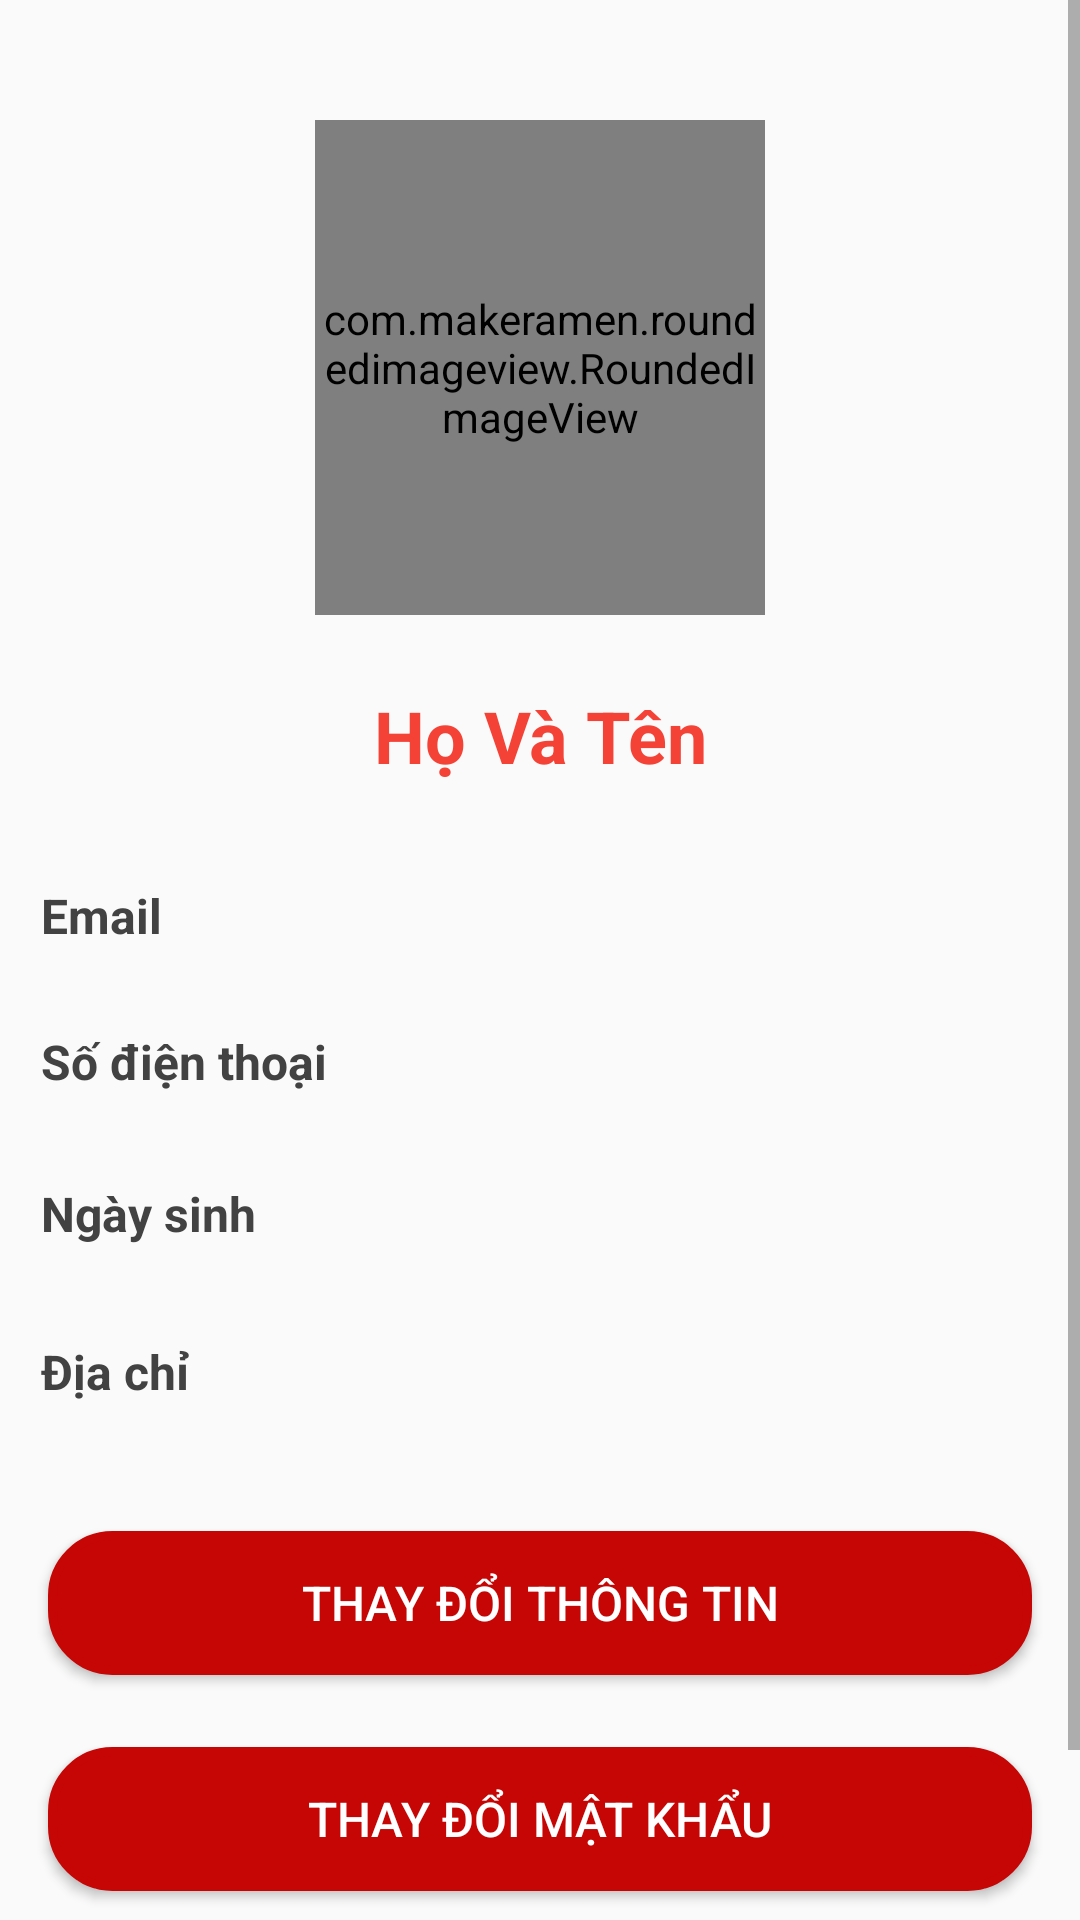

Here is an Android app screen rendered from its layout file. Give the layout XML and the strings, colors and styles it references.
<!-- AndroidManifest.xml: application theme Theme.DoAn_RapPhim -->
<!-- res/layout/fragment_thong_tin_nguoi_dung.xml -->
<?xml version="1.0" encoding="utf-8"?>
<LinearLayout xmlns:android="http://schemas.android.com/apk/res/android"
    xmlns:app="http://schemas.android.com/apk/res-auto"
    xmlns:tools="http://schemas.android.com/tools"
    android:layout_width="match_parent"
    android:layout_height="match_parent"
    android:orientation="vertical"
    >

    

    <ScrollView
        android:layout_width="match_parent"
        android:layout_height="match_parent">

        <LinearLayout
            android:layout_width="match_parent"
            android:layout_height="wrap_content"
            android:orientation="vertical">

            <androidx.constraintlayout.widget.ConstraintLayout
                android:layout_width="match_parent"
                android:layout_height="match_parent">

                <com.makeramen.roundedimageview.RoundedImageView
                    android:id="@+id/imgHinhDaiDienTT1"
                    android:layout_width="150dp"
                    android:layout_height="165dp"
                    android:layout_marginTop="40dp"
                    android:scaleType="centerCrop"
                    android:src="@drawable/admin"
                    app:layout_constraintEnd_toEndOf="parent"
                    app:layout_constraintStart_toStartOf="parent"
                    app:layout_constraintTop_toTopOf="parent"
                    app:layout_goneMarginTop="40dp"
                    app:riv_corner_radius="20dp">

                </com.makeramen.roundedimageview.RoundedImageView>


                <TextView
                    android:id="@+id/txtHoVaTenTT"
                    android:layout_width="0dp"
                    android:layout_height="wrap_content"
                    android:layout_marginStart="16dp"
                    android:layout_marginTop="24dp"
                    android:layout_marginEnd="16dp"

                    android:gravity="center|center_vertical"
                    android:text="Họ Và Tên"
                    android:textColor="#F44336"
                    android:textSize="24sp"
                    android:textStyle="bold"
                    app:layout_constraintEnd_toEndOf="parent"
                    app:layout_constraintHorizontal_bias="0.454"
                    app:layout_constraintStart_toStartOf="parent"
                    app:layout_constraintTop_toBottomOf="@+id/imgHinhDaiDienTT1" />

                <TextView
                    android:id="@+id/textView3"
                    android:layout_width="wrap_content"
                    android:layout_height="wrap_content"
                    android:layout_marginTop="33dp"
                    android:text="Email"
                    android:textColor="@color/cardview_dark_background"
                    android:textSize="16sp"
                    android:textStyle="bold"
                    app:layout_constraintBottom_toTopOf="@+id/textView4"
                    app:layout_constraintEnd_toEndOf="parent"
                    app:layout_constraintHorizontal_bias="0.043"
                    app:layout_constraintStart_toStartOf="parent"
                    app:layout_constraintTop_toBottomOf="@+id/txtHoVaTenTT" />

                <TextView
                    android:id="@+id/textView4"
                    android:layout_width="wrap_content"
                    android:layout_height="wrap_content"
                    android:layout_marginTop="27dp"
                    android:text="Số điện thoại"
                    android:textColor="@color/cardview_dark_background"
                    android:textSize="16sp"
                    android:textStyle="bold"
                    app:layout_constraintEnd_toStartOf="@+id/txtSDTTT"
                    app:layout_constraintHorizontal_bias="0.0"
                    app:layout_constraintStart_toStartOf="@+id/textView3"
                    app:layout_constraintTop_toBottomOf="@+id/textView3" />

                <TextView
                    android:id="@+id/textView5"
                    android:layout_width="wrap_content"
                    android:layout_height="wrap_content"
                    android:layout_marginTop="29dp"
                    android:text="Ngày sinh"
                    android:textColor="@color/cardview_dark_background"
                    android:textSize="16sp"
                    android:textStyle="bold"
                    app:layout_constraintEnd_toEndOf="@+id/textView4"
                    app:layout_constraintHorizontal_bias="0.0"
                    app:layout_constraintStart_toStartOf="@+id/textView4"
                    app:layout_constraintTop_toBottomOf="@+id/textView4" />

                <TextView
                    android:id="@+id/textView6"
                    android:layout_width="wrap_content"
                    android:layout_height="wrap_content"
                    android:layout_marginTop="31dp"
                    android:text="Địa chỉ"
                    android:textColor="@color/cardview_dark_background"
                    android:textSize="16sp"
                    android:textStyle="bold"
                    app:layout_constraintEnd_toEndOf="@+id/textView5"
                    app:layout_constraintHorizontal_bias="0.0"
                    app:layout_constraintStart_toStartOf="@+id/textView5"
                    app:layout_constraintTop_toBottomOf="@+id/textView5" />

                <TextView
                    android:id="@+id/txtEmailTT"
                    android:layout_width="0dp"
                    android:layout_height="35sp"
                    android:layout_marginStart="70dp"
                    android:layout_marginTop="24dp"
                    android:layout_marginEnd="16dp"
                    android:gravity="center_vertical"
                    android:textColor="@color/black"
                    android:textSize="16sp"
                    app:layout_constraintEnd_toEndOf="parent"
                    app:layout_constraintStart_toEndOf="@+id/textView3"
                    app:layout_constraintTop_toBottomOf="@+id/txtHoVaTenTT" />

                <TextView
                    android:id="@+id/txtSDTTT"
                    android:layout_width="0dp"
                    android:layout_height="35sp"
                    android:layout_marginTop="16dp"
                    android:gravity="center_vertical"
                    android:textColor="@color/black"
                    android:textSize="16sp"
                    app:layout_constraintEnd_toEndOf="@+id/txtEmailTT"
                    app:layout_constraintStart_toStartOf="@+id/txtEmailTT"
                    app:layout_constraintTop_toBottomOf="@+id/txtEmailTT" />

                <TextView
                    android:id="@+id/txtNgaySinhTT"
                    android:layout_width="0dp"
                    android:layout_height="35sp"
                    android:layout_marginTop="16dp"
                    android:gravity="center_vertical"
                    android:textColor="@color/black"
                    android:textSize="16sp"
                    app:layout_constraintEnd_toEndOf="@+id/txtSDTTT"
                    app:layout_constraintHorizontal_bias="0.0"
                    app:layout_constraintStart_toStartOf="@+id/txtSDTTT"
                    app:layout_constraintTop_toBottomOf="@+id/txtSDTTT" />

                <TextView
                    android:id="@+id/txtDiaChiTT"
                    android:layout_width="0dp"
                    android:layout_height="40sp"
                    android:layout_marginTop="16dp"
                    android:gravity="center_vertical"
                    android:textColor="@color/black"
                    android:textSize="16sp"
                    app:layout_constraintEnd_toEndOf="@+id/txtNgaySinhTT"
                    app:layout_constraintStart_toStartOf="@+id/txtNgaySinhTT"
                    app:layout_constraintTop_toBottomOf="@+id/txtNgaySinhTT" />

                <Button
                    android:id="@+id/btnThayDoiTT"
                    android:layout_width="0dp"
                    android:layout_height="wrap_content"
                    android:layout_marginStart="16dp"
                    android:layout_marginTop="32dp"
                    android:layout_marginEnd="16dp"
                    android:background="@drawable/custom_button"
                    android:text="Thay đổi thông tin"
                    android:textColor="@color/white"
                    android:textSize="16sp"
                    app:layout_constraintEnd_toEndOf="parent"
                    app:layout_constraintHorizontal_bias="0.0"
                    app:layout_constraintStart_toStartOf="parent"
                    app:layout_constraintTop_toBottomOf="@+id/txtDiaChiTT"
                    tools:ignore="OnClick" />

                <Button
                    android:id="@+id/btnThayDoiMK"
                    android:layout_width="0dp"
                    android:layout_height="wrap_content"
                    android:layout_marginStart="16dp"
                    android:layout_marginTop="24dp"
                    android:layout_marginEnd="16dp"
                    android:background="@drawable/custom_button"
                    android:text="Thay Đổi Mật Khẩu"
                    android:textColor="@color/white"
                    android:textSize="16sp"
                    app:layout_constraintEnd_toEndOf="parent"
                    app:layout_constraintStart_toStartOf="parent"
                    app:layout_constraintTop_toBottomOf="@+id/btnThayDoiTT"
                    tools:ignore="OnClick" />

                <Button
                    android:id="@+id/btnDangXuat"
                    android:layout_width="0dp"
                    android:layout_height="wrap_content"
                    android:layout_marginStart="16dp"
                    android:layout_marginTop="24dp"
                    android:layout_marginEnd="16dp"
                    android:background="@drawable/custom_button"
                    android:text="Đăng xuất"
                    android:textColor="@color/white"
                    android:textSize="16sp"
                    app:layout_constraintEnd_toEndOf="parent"
                    app:layout_constraintStart_toStartOf="parent"
                    app:layout_constraintTop_toBottomOf="@+id/btnThayDoiMK"
                    tools:ignore="OnClick" />
            </androidx.constraintlayout.widget.ConstraintLayout>
        </LinearLayout>
    </ScrollView>
</LinearLayout>
<!-- resources referenced by this layout -->
<resources>
  <!-- drawable custom_button (drawable) -->
  <?xml version="1.0" encoding="utf-8"?>
  <shape xmlns:android="http://schemas.android.com/apk/res/android"
  
      android:shape="rectangle">
      
      <solid android:color="#C60505"></solid>
      
      <stroke
          android:width="3dp"
          android:color="#C60505">
      </stroke>
      
      
      
      <corners android:radius="20sp"></corners>
  
  </shape>
  <style name="Theme.DoAn_RapPhim" parent="Theme.AppCompat.Light.NoActionBar">
          
          <item name="colorPrimary">@color/purple_500</item>
          <item name="colorPrimaryVariant">@color/purple_700</item>
          <item name="colorOnPrimary">@color/white</item>
          
          <item name="colorSecondary">@color/teal_200</item>
          <item name="colorSecondaryVariant">@color/teal_700</item>
          <item name="colorOnSecondary">@color/black</item>
          
          <item name="android:statusBarColor" tools:targetApi="l">?attr/colorPrimaryVariant</item>
          
      </style>
  <!-- not gathered from this repository: default colours our renderer supplied (Android Studio template values) -->
  <color name="purple_500">#FF6200EE</color>
  <color name="purple_700">#FF3700B3</color>
  <color name="teal_200">#FF03DAC5</color>
  <color name="teal_700">#FF018786</color>
  <color name="black">#FF000000</color>
  <color name="white">#FFFFFFFF</color>
</resources>
